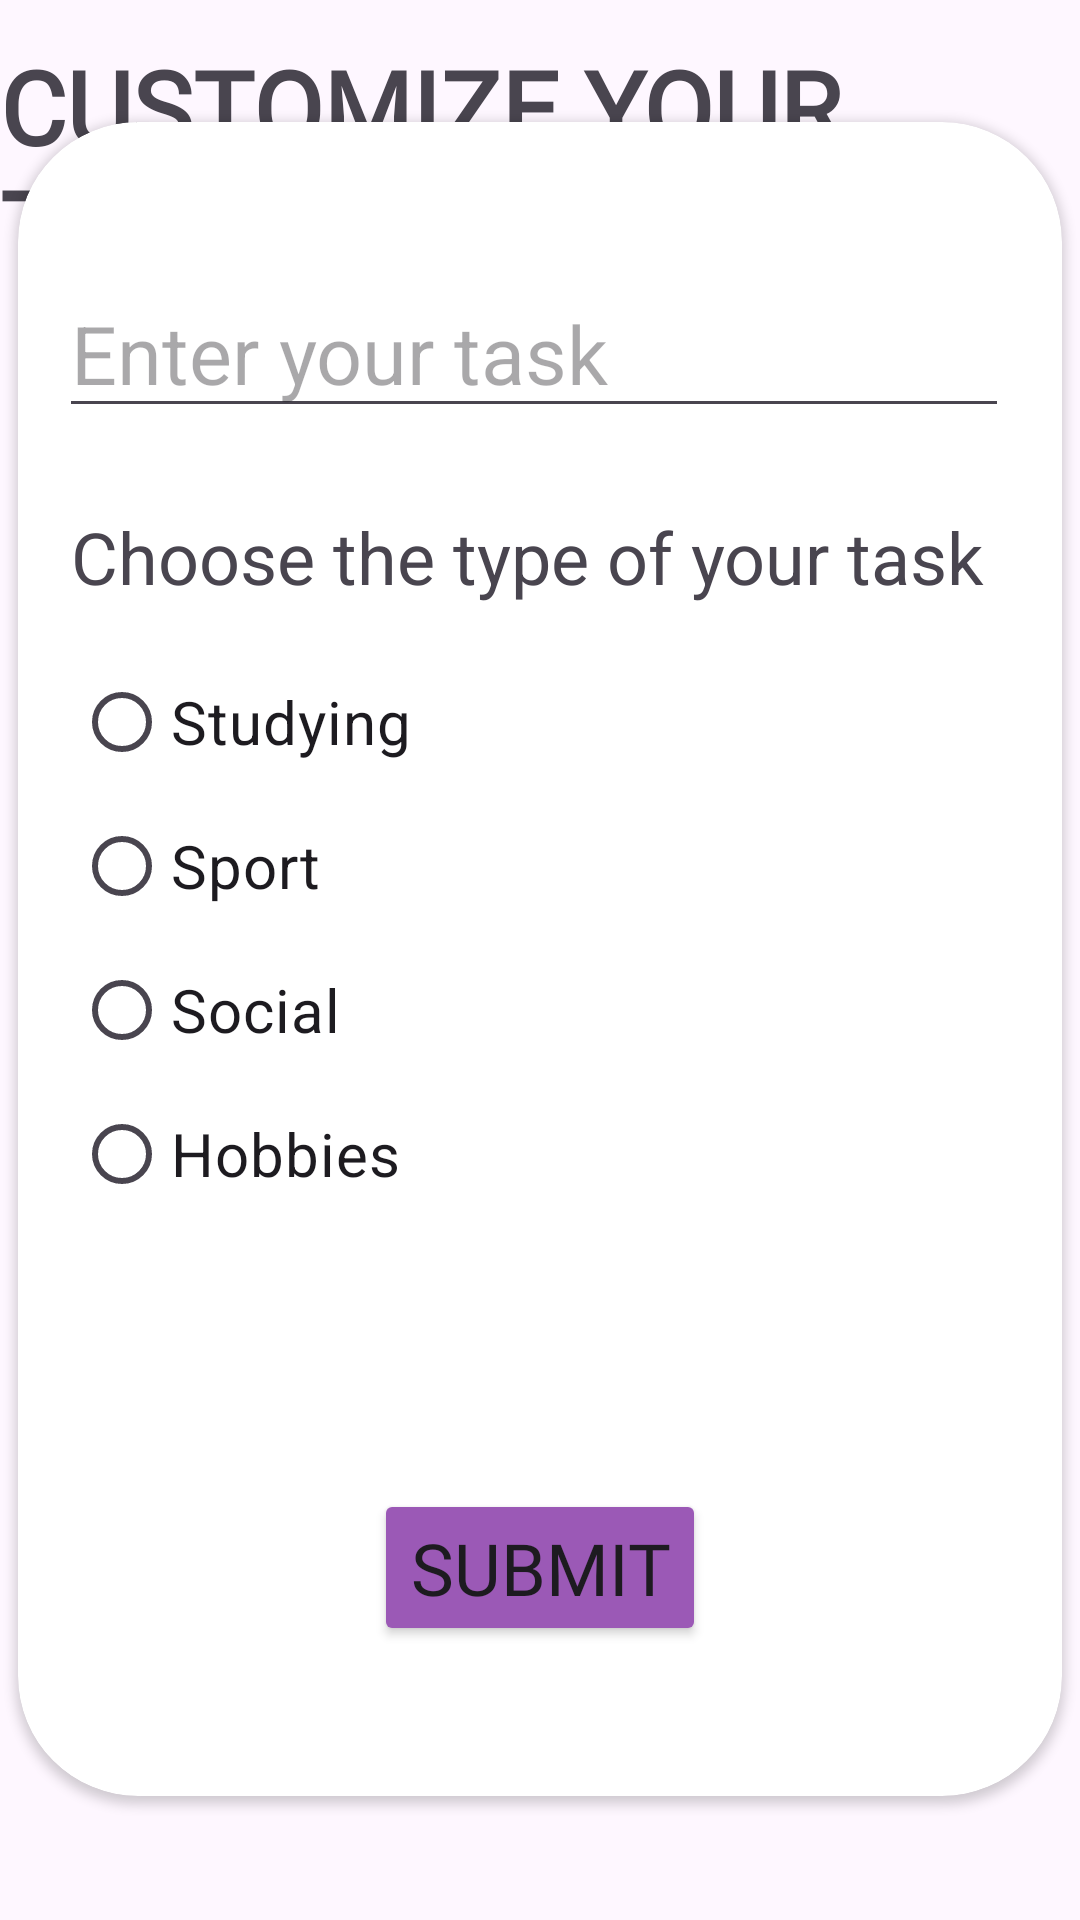

Android layout source for this screen:
<!-- AndroidManifest.xml: application theme Theme.ToDoApp -->
<!-- res/layout/fragment_add_task.xml -->
<?xml version="1.0" encoding="utf-8"?>
<androidx.constraintlayout.widget.ConstraintLayout xmlns:android="http://schemas.android.com/apk/res/android"
    xmlns:app="http://schemas.android.com/apk/res-auto"
    xmlns:tools="http://schemas.android.com/tools"
    android:id="@+id/frameLayout5"
    android:layout_width="match_parent"
    android:layout_height="match_parent"
    android:elevation="30dp"
    tools:context=".addTaskFragment">

    <androidx.cardview.widget.CardView
        android:id="@+id/cvAddTask"
        android:layout_width="348dp"
        android:layout_height="558dp"
        app:cardCornerRadius="40dp"
        app:layout_constraintBottom_toBottomOf="parent"
        app:layout_constraintEnd_toEndOf="parent"
        app:layout_constraintHorizontal_bias="0.492"
        app:layout_constraintStart_toStartOf="parent"
        app:layout_constraintTop_toTopOf="parent"
        app:layout_constraintVertical_bias="0.497" >

        <androidx.constraintlayout.widget.ConstraintLayout
            android:layout_width="match_parent"
            android:layout_height="match_parent">

            <EditText
                android:id="@+id/etEnterTask"
                android:layout_width="wrap_content"
                android:layout_height="wrap_content"
                android:ems="10"
                android:hint="@string/enter_your_task"
                android:inputType="text"
                android:textSize="27sp"
                app:layout_constraintBottom_toBottomOf="parent"
                app:layout_constraintEnd_toEndOf="parent"
                app:layout_constraintHorizontal_bias="0.441"
                app:layout_constraintStart_toStartOf="parent"
                app:layout_constraintTop_toTopOf="parent"
                app:layout_constraintVertical_bias="0.097" />

            <RadioGroup
                android:id="@+id/rgTypes"
                android:layout_width="256dp"
                android:layout_height="206dp"
                android:layout_marginStart="23dp"
                android:layout_marginEnd="78dp"
                app:layout_constraintBottom_toBottomOf="parent"
                app:layout_constraintEnd_toEndOf="parent"
                app:layout_constraintStart_toStartOf="parent"
                app:layout_constraintTop_toTopOf="parent">

                <RadioButton
                    android:id="@+id/rbTypeStudying"
                    android:layout_width="match_parent"
                    android:layout_height="wrap_content"
                    android:text="@string/studying"
                    android:textColorLink="@color/buttons"
                    android:textSize="20sp" />

                <RadioButton
                    android:id="@+id/rbTypeSport"
                    android:layout_width="match_parent"
                    android:layout_height="wrap_content"
                    android:text="@string/sport"
                    android:textSize="20sp" />

                <RadioButton
                    android:id="@+id/rbTypeSocial"
                    android:layout_width="match_parent"
                    android:layout_height="wrap_content"
                    android:text="@string/social"
                    android:textSize="20sp" />

                <RadioButton
                    android:id="@+id/rbTypeHobbies"
                    android:layout_width="match_parent"
                    android:layout_height="wrap_content"
                    android:text="@string/hobbies"
                    android:textSize="20sp" />
            </RadioGroup>

            <TextView
                android:id="@+id/tvChooseType"
                android:layout_width="wrap_content"
                android:layout_height="wrap_content"
                android:layout_marginLeft="15dp"
                android:text="@string/choose_the_type"
                android:textSize="24sp"
                app:layout_constraintBottom_toBottomOf="parent"
                app:layout_constraintEnd_toEndOf="parent"
                app:layout_constraintHorizontal_bias="0.09"
                app:layout_constraintStart_toStartOf="parent"
                app:layout_constraintTop_toTopOf="parent"
                app:layout_constraintVertical_bias="0.245" />

            <Button
                android:id="@+id/btnSubmit"
                android:layout_width="wrap_content"
                android:layout_height="wrap_content"
                android:backgroundTint="@color/buttons"
                android:fontFamily="@font/moderustic_bold"
                android:text="@string/submit"
                android:textSize="24sp"
                app:cornerRadius="10sp"
                app:layout_constraintBottom_toBottomOf="parent"
                app:layout_constraintEnd_toEndOf="parent"
                app:layout_constraintStart_toStartOf="parent"
                app:layout_constraintTop_toTopOf="parent"
                app:layout_constraintVertical_bias="0.901" />

        </androidx.constraintlayout.widget.ConstraintLayout>
    </androidx.cardview.widget.CardView>

    <TextView
        android:id="@+id/tvAddTaskHeader"
        android:layout_width="wrap_content"
        android:layout_height="wrap_content"
        android:fontFamily="@font/moderustic_bold"
        android:text="@string/customize_your_task"
        android:textSize="34sp"
        android:textStyle="bold"
        app:layout_constraintBottom_toBottomOf="parent"
        app:layout_constraintEnd_toEndOf="parent"
        app:layout_constraintHorizontal_bias="0.497"
        app:layout_constraintStart_toStartOf="parent"
        app:layout_constraintTop_toTopOf="parent"
        app:layout_constraintVertical_bias="0.023" />
</androidx.constraintlayout.widget.ConstraintLayout>
<!-- resources referenced by this layout -->
<resources>
  <color name="buttons">#9B59B6</color>
  <string name="choose_the_type">Choose the type of your task</string>
  <string name="customize_your_task">CUSTOMIZE YOUR TASK</string>
  <string name="enter_your_task">Enter your task</string>
  <string name="hobbies">Hobbies</string>
  <string name="social">Social</string>
  <string name="sport">Sport</string>
  <string name="studying">Studying</string>
  <string name="submit">SUBMIT</string>
  <style name="Theme.ToDoApp" parent="Base.Theme.ToDoApp" />
  <style name="Base.Theme.ToDoApp" parent="Theme.Material3.DayNight.NoActionBar">
          <item name="android:forceDarkAllowed">false</item>
          
      </style>
</resources>
